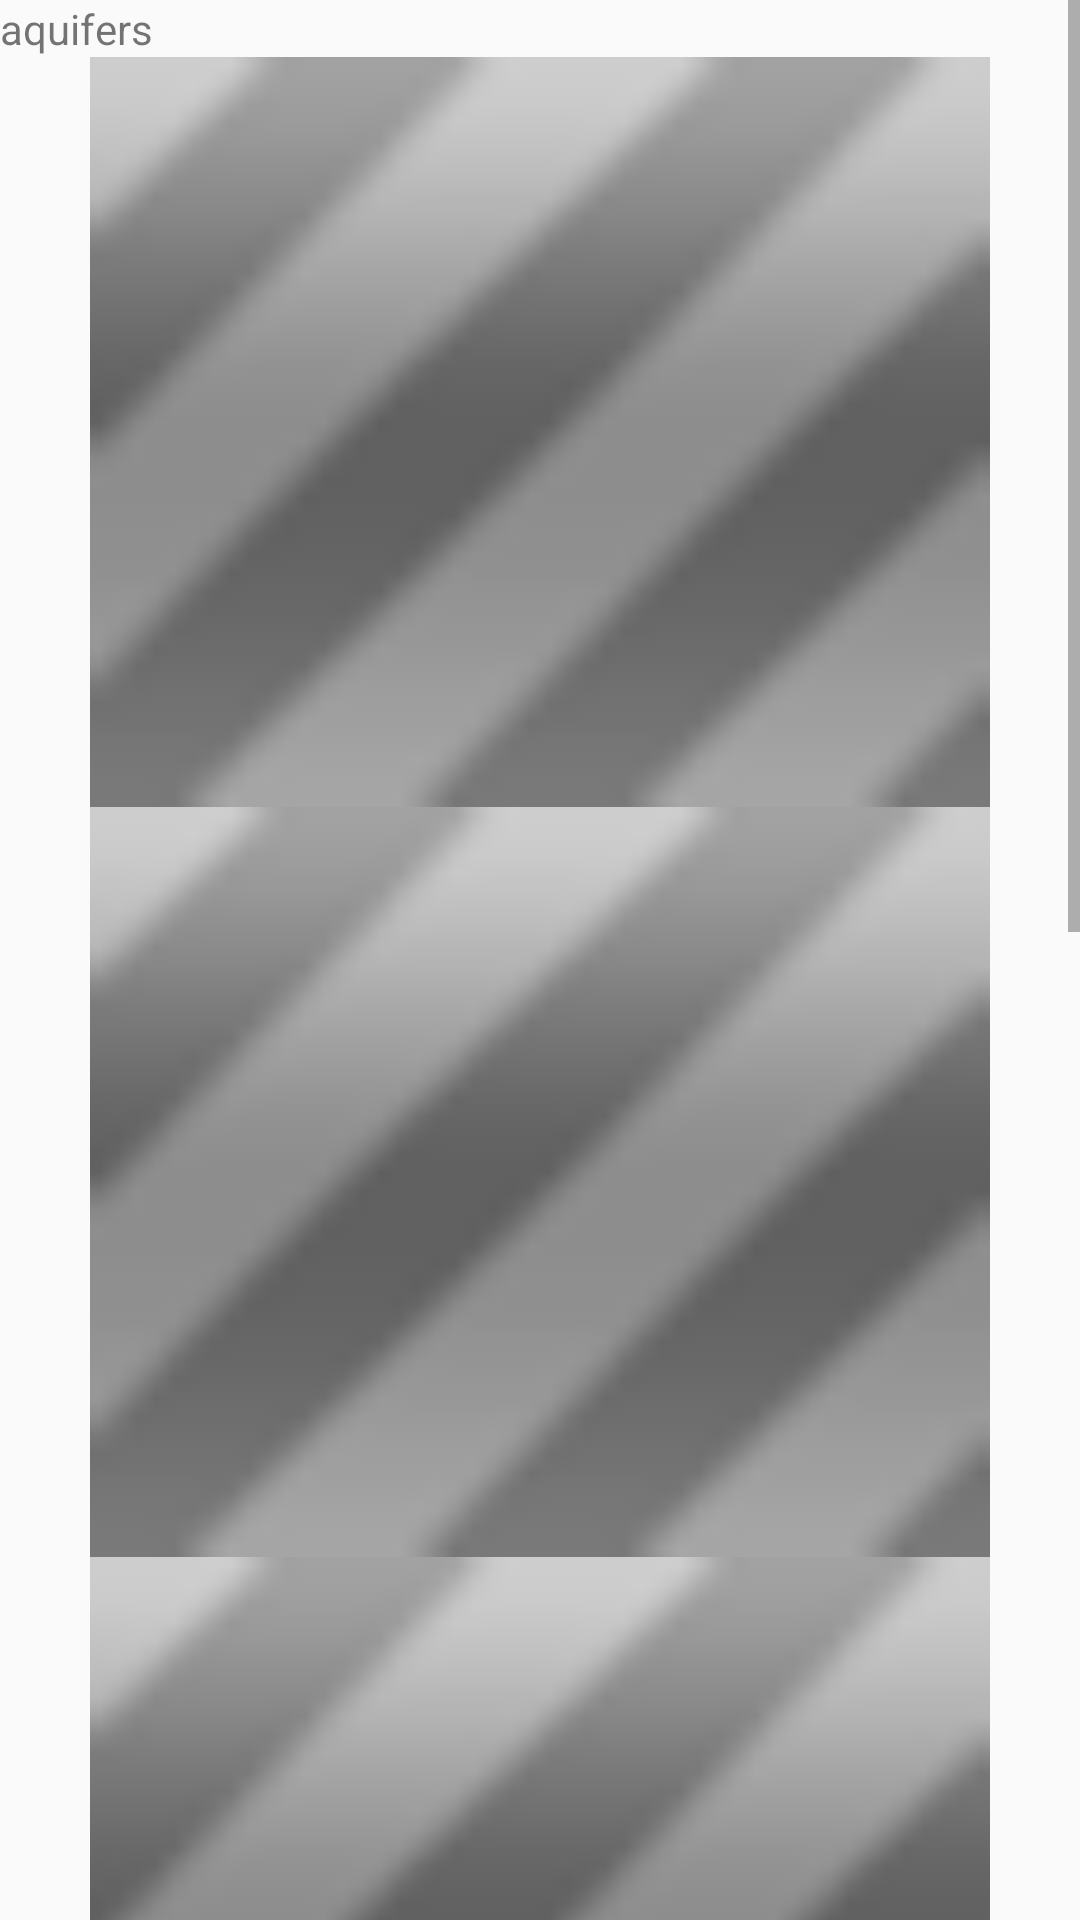

Write the Android layout XML for this screen, with the resource values it uses.
<!-- AndroidManifest.xml: application theme AppTheme -->
<!-- res/layout/aquifers.xml -->
<?xml version="1.0" encoding="utf-8"?>
<ScrollView
    android:layout_width="match_parent"
    android:layout_height="match_parent"
    xmlns:android="http://schemas.android.com/apk/res/android">
    <LinearLayout
        android:layout_width="match_parent"
        android:layout_height="wrap_content"
        android:orientation="vertical">

        <TextView
            android:layout_width="wrap_content"
            android:layout_height="wrap_content"
            android:text="aquifers"
            android:id="@+id/textView2" />

        <ImageView
                android:layout_width="match_parent"
                android:layout_height="250dp"
                android:orientation="vertical"
                android:src="@android:drawable/progress_indeterminate_horizontal" />
            <ImageView
                android:layout_width="match_parent"
                android:layout_height="250dp"
                android:orientation="vertical"
                android:src="@android:drawable/progress_indeterminate_horizontal" />
            <ImageView
                android:layout_width="match_parent"
                android:layout_height="250dp"
                android:orientation="vertical"
                android:src="@android:drawable/progress_indeterminate_horizontal" />

            <ImageView
                android:layout_width="match_parent"
                android:layout_height="250dp"
                android:orientation="vertical"
                android:src="@android:drawable/progress_indeterminate_horizontal" />
             <ImageView
                android:layout_width="match_parent"
                android:layout_height="250dp"
                android:orientation="vertical"
                android:src="@android:drawable/progress_indeterminate_horizontal"
                 android:layout_gravity="right" />

        <GridLayout
            android:layout_width="match_parent"
            android:layout_height="50dp">

            <Button
                android:id="@+id/menu_aquifers"
                android:layout_width="100dp"
                android:layout_height="50dp"
                android:text="Menu"
                android:layout_row="0"
                android:layout_column="6">
            </Button>

            <Button
                android:id="@+id/game_aquifers"
                android:layout_width="100dp"
                android:layout_height="50dp"
                android:text="Game"
                android:layout_row="0"
                android:layout_column="8">
            </Button>
        </GridLayout>

    </LinearLayout>
</ScrollView>
<!-- resources referenced by this layout -->
<resources>
  <style name="AppTheme" parent="Theme.AppCompat.Light.DarkActionBar">
          
          <item name="colorPrimary">@color/colorPrimary</item>
          <item name="colorPrimaryDark">@color/colorPrimaryDark</item>
          <item name="colorAccent">@color/colorAccent</item>
      </style>
  <!-- not gathered from this repository: default colours our renderer supplied (Android Studio template values) -->
  <color name="colorPrimary">#FF6200EE</color>
  <color name="colorPrimaryDark">#FF3700B3</color>
  <color name="colorAccent">#FF03DAC5</color>
</resources>
